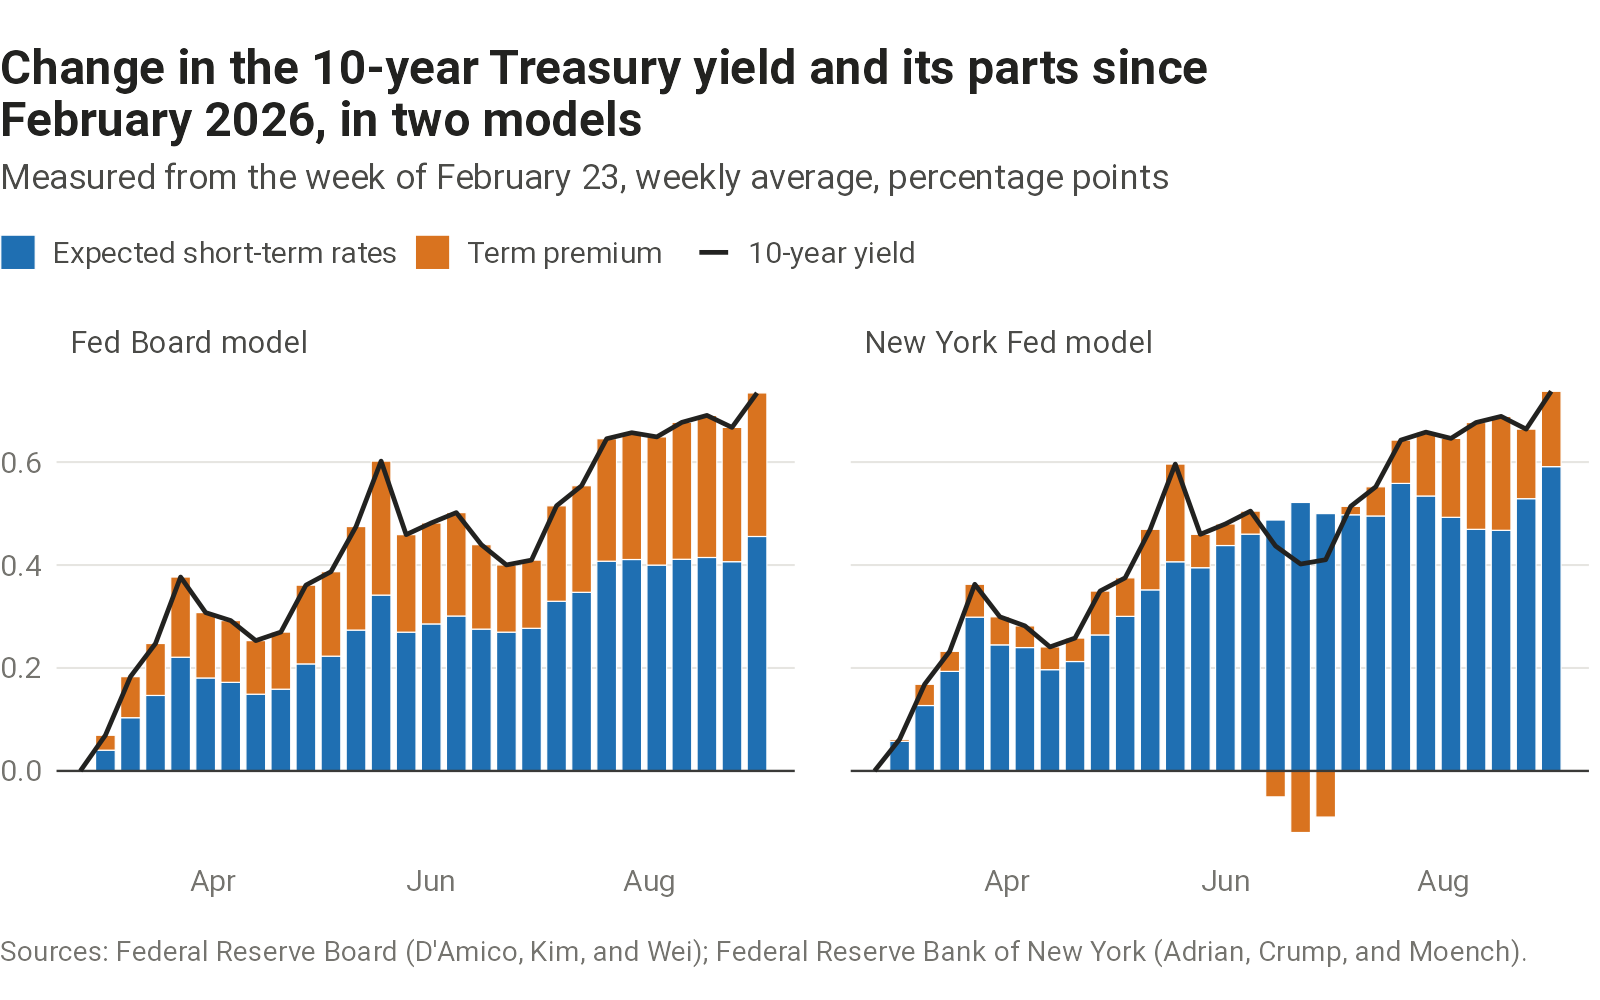

Source data for this figure (header and first rows):
week_starting, board_yield, board_expected_rates, board_term_premium, new_york_yield, new_york_expected_rates, new_york_term_premium
2026-02-23, 0, 0, 0, 0, 0, 0
2026-03-02, 0.069, 0.04, 0.029, 0.061, 0.058, 0.004
2026-03-09, 0.183, 0.103, 0.08, 0.168, 0.127, 0.041
2026-03-16, 0.248, 0.147, 0.101, 0.232, 0.193, 0.039
2026-03-23, 0.377, 0.221, 0.156, 0.363, 0.299, 0.064
2026-03-30, 0.308, 0.181, 0.127, 0.299, 0.245, 0.055
2026-04-06, 0.292, 0.172, 0.12, 0.282, 0.24, 0.042
2026-04-13, 0.253, 0.149, 0.104, 0.241, 0.197, 0.044
2026-04-20, 0.27, 0.159, 0.111, 0.258, 0.213, 0.046
2026-04-27, 0.361, 0.208, 0.153, 0.349, 0.264, 0.085
2026-05-04, 0.387, 0.223, 0.164, 0.375, 0.3, 0.075
2026-05-11, 0.475, 0.274, 0.201, 0.469, 0.352, 0.118
2026-05-18, 0.602, 0.342, 0.26, 0.596, 0.406, 0.19
2026-05-25, 0.459, 0.27, 0.189, 0.46, 0.395, 0.065
2026-06-01, 0.482, 0.286, 0.196, 0.48, 0.438, 0.042
2026-06-08, 0.502, 0.301, 0.201, 0.505, 0.46, 0.045
2026-06-15, 0.44, 0.276, 0.164, 0.437, 0.487, -0.05
2026-06-22, 0.4, 0.27, 0.131, 0.402, 0.522, -0.12
2026-06-29, 0.41, 0.277, 0.132, 0.41, 0.5, -0.09
2026-07-06, 0.515, 0.33, 0.185, 0.514, 0.498, 0.016
2026-07-13, 0.554, 0.347, 0.207, 0.552, 0.495, 0.057
2026-07-20, 0.645, 0.407, 0.238, 0.643, 0.559, 0.084
2026-07-27, 0.657, 0.411, 0.246, 0.658, 0.534, 0.124
2026-08-03, 0.649, 0.4, 0.249, 0.646, 0.493, 0.153
2026-08-10, 0.677, 0.411, 0.266, 0.677, 0.469, 0.207
2026-08-17, 0.691, 0.415, 0.276, 0.689, 0.467, 0.221
2026-08-24, 0.667, 0.406, 0.261, 0.664, 0.529, 0.135
2026-08-31, 0.734, 0.455, 0.279, 0.738, 0.591, 0.146
